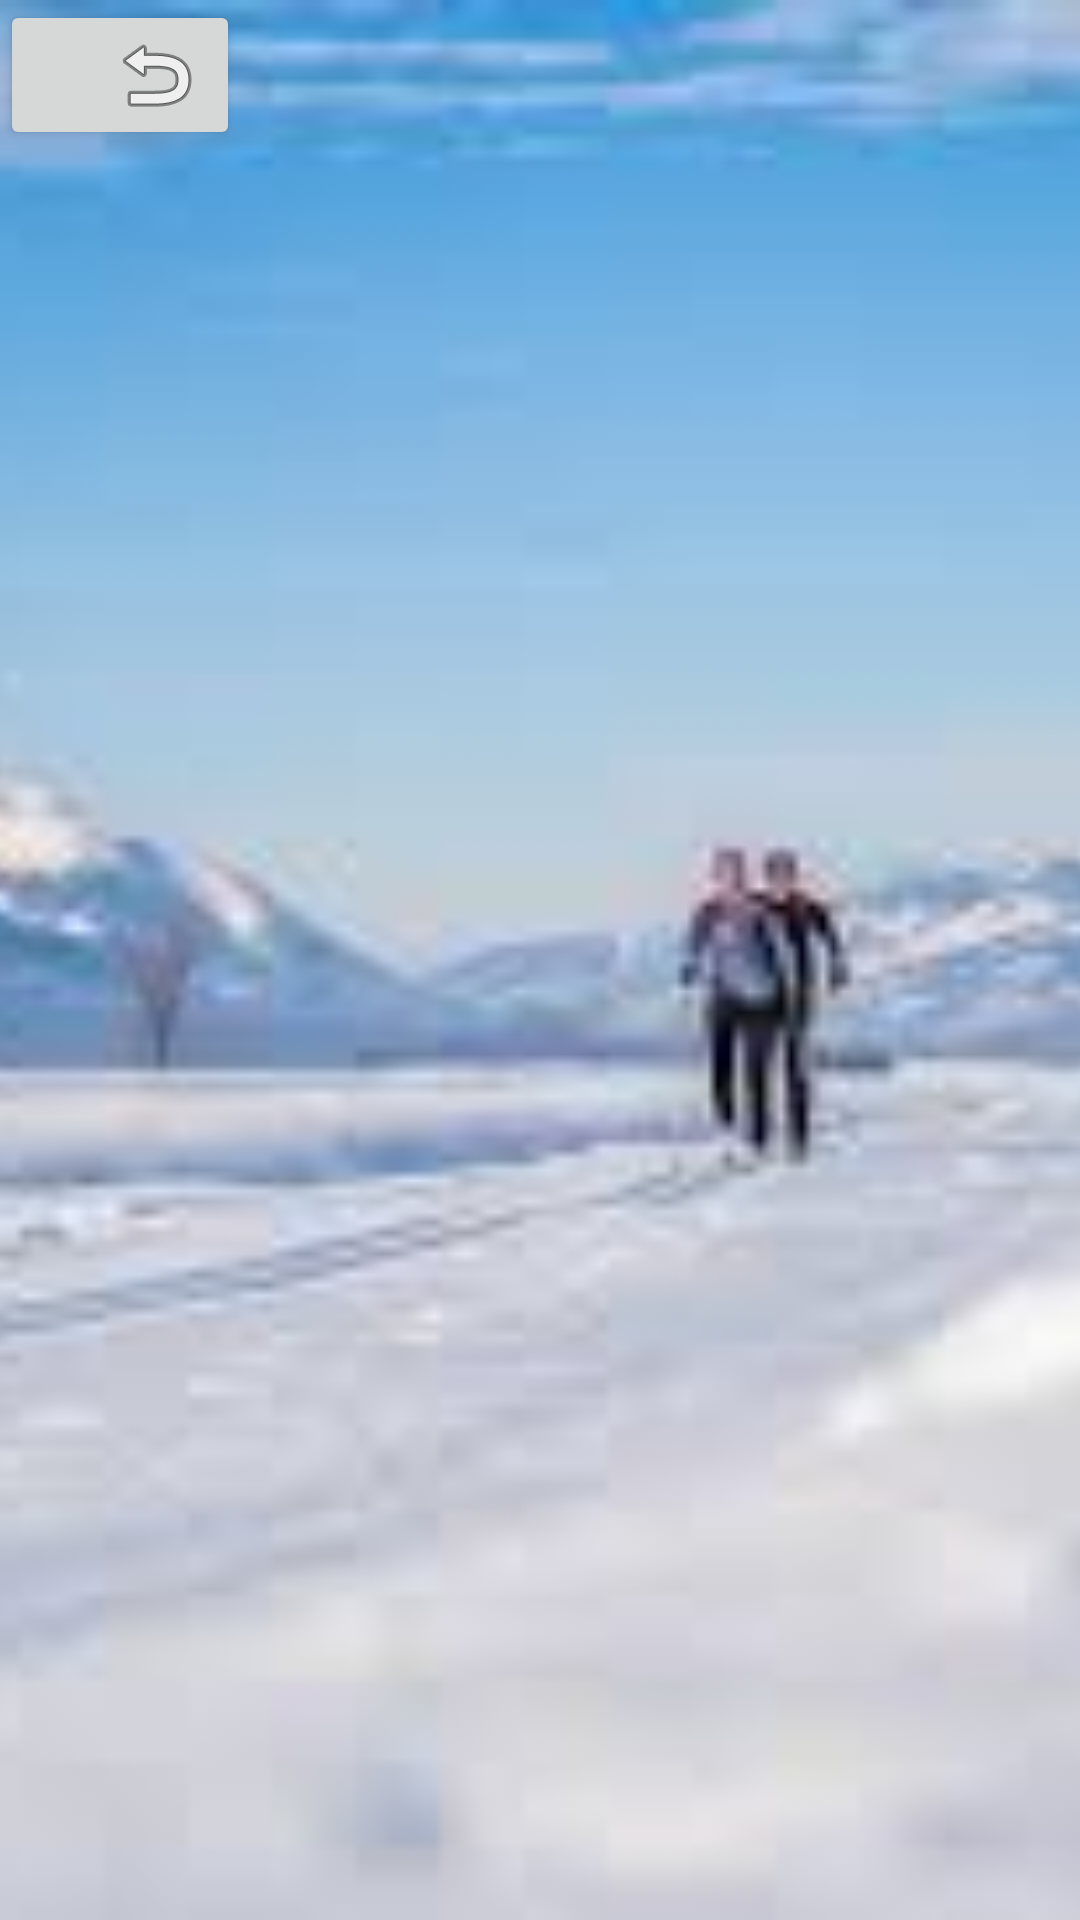

This screen was rendered from an Android layout file. Write that file and the resources it references.
<!-- AndroidManifest.xml: application theme Theme.ProjectAndroid2MPPL2205 -->
<!-- res/layout/activity_ski_park.xml -->
<?xml version="1.0" encoding="utf-8"?>
<androidx.constraintlayout.widget.ConstraintLayout xmlns:android="http://schemas.android.com/apk/res/android"
    xmlns:app="http://schemas.android.com/apk/res-auto"
    xmlns:tools="http://schemas.android.com/tools"
    android:layout_width="match_parent"
    android:layout_height="match_parent"
    tools:context=".SkiPark">

    <ImageView
        android:id="@+id/skiparkView"
        android:layout_width="match_parent"
        android:layout_height="match_parent"
        android:contentDescription="@string/skiparkview"
        android:scaleType="centerCrop"
        android:soundEffectsEnabled="true"
        android:src="@drawable/ski"
        app:layout_constraintBottom_toBottomOf="parent"
        app:layout_constraintEnd_toEndOf="parent"
        app:layout_constraintHorizontal_bias="0.0"
        app:layout_constraintStart_toStartOf="parent"
        app:layout_constraintTop_toTopOf="parent"
        app:layout_constraintVertical_bias="1.0" />

    <TextView
        android:id="@+id/textSkiPark"
        android:layout_width="368dp"
        android:layout_height="541dp"
        android:textColor="@color/cardview_dark_background"
        android:textSize="20sp"
        android:textStyle="bold|italic"
        app:layout_constraintBottom_toBottomOf="parent"
        app:layout_constraintEnd_toEndOf="parent"
        app:layout_constraintHorizontal_bias="0.488"
        app:layout_constraintStart_toStartOf="parent"
        app:layout_constraintTop_toTopOf="parent"
        app:layout_constraintVertical_bias="0.669" />

    <Button
        android:id="@+id/backButton"
        android:layout_width="80dp"
        android:layout_height="50dp"
        android:layout_alignParentStart="true"
        android:layout_alignParentEnd="true"
        android:layout_alignParentBottom="true"
        android:contentDescription="@string/backbutton"
        android:drawableEnd="@android:drawable/ic_menu_revert"
        android:onClick="onBackButtonClick"
        app:layout_constraintBottom_toBottomOf="parent"
        app:layout_constraintEnd_toEndOf="parent"
        app:layout_constraintHorizontal_bias="0.0"
        app:layout_constraintStart_toStartOf="parent"
        app:layout_constraintTop_toTopOf="parent"
        app:layout_constraintVertical_bias="0.0" />

</androidx.constraintlayout.widget.ConstraintLayout>
<!-- resources referenced by this layout -->
<resources>
  <!-- drawable ski: jpg bitmap (drawable, 5197 bytes) -->
  <string name="backbutton">backButton</string>
  <string name="skiparkview">skiparkview</string>
  <style name="Theme.ProjectAndroid2MPPL2205" parent="Base.Theme.ProjectAndroid2MPPL2205" />
  <style name="Base.Theme.ProjectAndroid2MPPL2205" parent="Theme.Material3.DayNight.NoActionBar">
          
          
      </style>
</resources>
